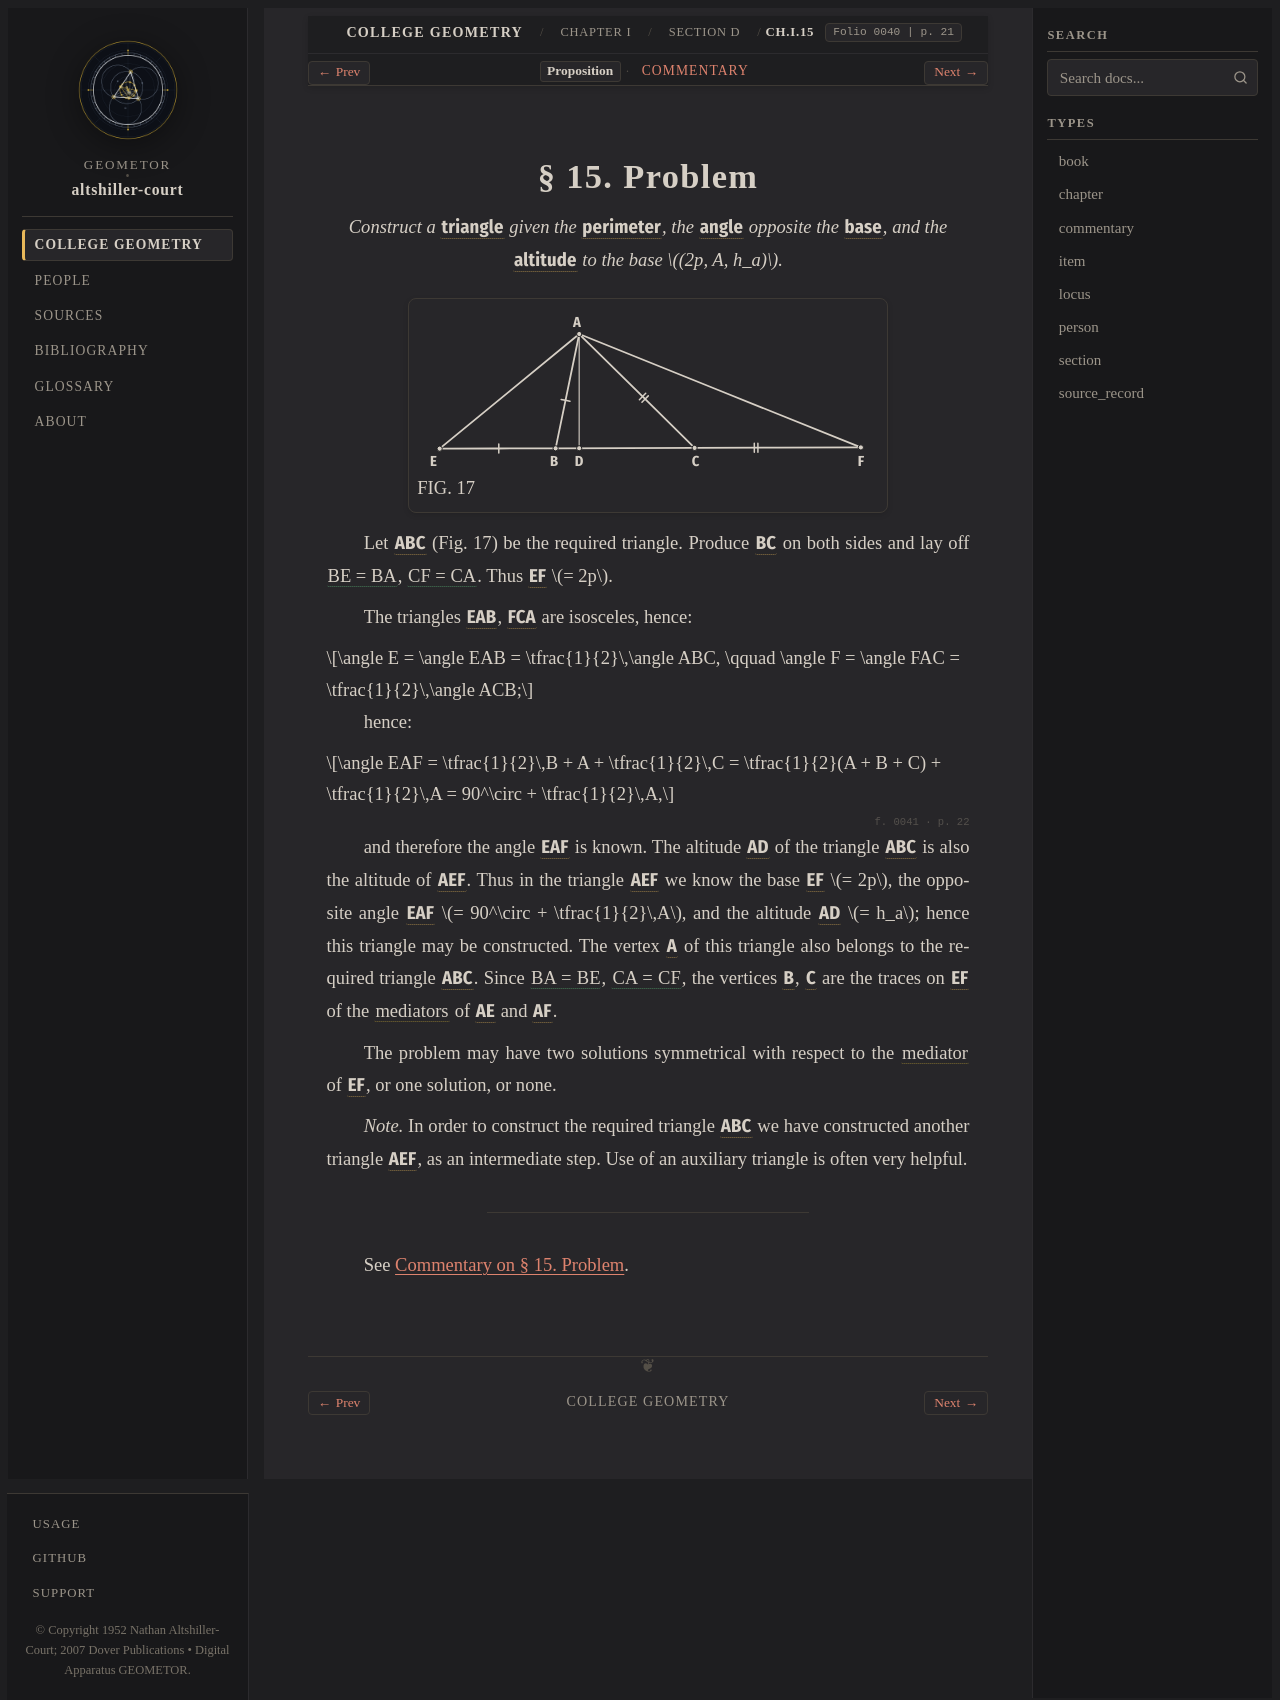

repository: geometor/altshiller-court · page: college_geometry/ch01-geometric-constructions/d-indirect-elements/015-problem/index.html · generator: sphinx

:layout: book
:type: item
:order: 1
:canonical_id: Ch.I.15
:title: § 15. Problem
:folio: 0040
:page: 21
:folios: 0040, 0041
:pages: 21, 22

.. _ch01-art-015:

§ 15. Problem
=============

.. folio:: 0040
   :page: 21

.. enunciation::

   *Construct a* :g:`triangle <0040.g1:< A B C >>` *given the* :g:`perimeter <0040.g1:/ E F />`\ *, the* :g:`angle <0040.g1:< B A C )>` *opposite the* :g:`base <0040.g1:/ B C />`\ *, and the* :g:`altitude <0040.g1:/ A D />` *to the base* :math:`(2p, A, h_a)`.

.. picture:: 0040.g1.svg
   :alt: Fig. 17 — Auxiliary triangle AEF of base EF = 2p unfolded from triangle ABC by laying off BE = BA and CF = CA
   :caption: FIG. 17

Let :g:`ABC <0040.g1:< A B C >>` (Fig. 17) be the required triangle. Produce :g:`BC <0040.g1:[ B C ]>` on both sides and lay off :eq:`BE = BA <0040.g1:/ B E / = 0040.g1:/ B A />`, :eq:`CF = CA <0040.g1:/ C F / = 0040.g1:/ C A />`. Thus :g:`EF <0040.g1:/ E F />` :math:`= 2p`.

The triangles :g:`EAB <0040.g1:< E A B >>`, :g:`FCA <0040.g1:< F C A >>` are isosceles, hence:

.. math::

   \angle E = \angle EAB = \tfrac{1}{2}\,\angle ABC, \qquad \angle F = \angle FAC = \tfrac{1}{2}\,\angle ACB;

hence:

.. math::

   \angle EAF = \tfrac{1}{2}\,B + A + \tfrac{1}{2}\,C = \tfrac{1}{2}(A + B + C) + \tfrac{1}{2}\,A = 90^\circ + \tfrac{1}{2}\,A,

.. folio:: 0041
   :page: 22

and therefore the angle :g:`EAF <0040.g1:< E A F )>` is known. The altitude :g:`AD <0040.g1:/ A D />` of the triangle :g:`ABC <0040.g1:< A B C >>` is also the altitude of :g:`AEF <0040.g1:< A E F >>`. Thus in the triangle :g:`AEF <0040.g1:< A E F >>` we know the base :g:`EF <0040.g1:/ E F />` :math:`= 2p`, the opposite angle :g:`EAF <0040.g1:< E A F )>` :math:`= 90^\circ + \tfrac{1}{2}\,A`, and the altitude :g:`AD <0040.g1:/ A D />` :math:`= h_a`; hence this triangle may be constructed. The vertex :g:`A <0040.g1:A>` of this triangle also belongs to the required triangle :g:`ABC <0040.g1:< A B C >>`. Since :eq:`BA = BE <0040.g1:/ B A / = 0040.g1:/ B E />`, :eq:`CA = CF <0040.g1:/ C A / = 0040.g1:/ C F />`, the vertices :g:`B <0040.g1:B>`, :g:`C <0040.g1:C>` are the traces on :g:`EF <0040.g1:/ E F />` of the :term:`mediators <mediator>` of :g:`AE <0040.g1:/ A E />` and :g:`AF <0040.g1:/ A F />`.

The problem may have two solutions symmetrical with respect to the :term:`mediator` of :g:`EF <0040.g1:/ E F />`, or one solution, or none.

*Note.* In order to construct the required triangle :g:`ABC <0040.g1:< A B C >>` we have constructed another triangle :g:`AEF <0040.g1:< A E F >>`, as an intermediate step. Use of an auxiliary triangle is often very helpful.

----

See :ref:`Commentary on § 15. Problem <ch01-art-015-commentary>`.

.. toctree::
   :hidden:

   commentary
